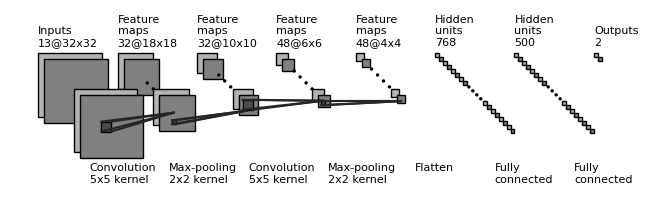

Write Python code to recreate this figure.
"""
[redacted]
All rights reserved.
Redistribution and use in source and binary forms, with or without
    modification, are permitted provided that the following conditions are met:
1. Redistributions of source code must retain the above copyright notice, this
    list of conditions and the following disclaimer.
2. Redistributions in binary form must reproduce the above copyright notice,
    this list of conditions and the following disclaimer in the documentation
    and/or other materials provided with the distribution.
3. Neither the name of the copyright holder nor the names of its contributors
    may be used to endorse or promote products derived from this software
    without specific prior written permission.
THIS SOFTWARE IS PROVIDED BY THE COPYRIGHT HOLDERS AND CONTRIBUTORS "AS IS"
    AND ANY EXPRESS OR IMPLIED WARRANTIES, INCLUDING, BUT NOT LIMITED TO, THE
    IMPLIED WARRANTIES OF MERCHANTABILITY AND FITNESS FOR A PARTICULAR PURPOSE
    ARE DISCLAIMED. IN NO EVENT SHALL THE COPYRIGHT HOLDER OR CONTRIBUTORS BE
    LIABLE FOR ANY DIRECT, INDIRECT, INCIDENTAL, SPECIAL, EXEMPLARY, OR
    CONSEQUENTIAL DAMAGES (INCLUDING, BUT NOT LIMITED TO, PROCUREMENT OF
    SUBSTITUTE GOODS OR SERVICES; LOSS OF USE, DATA, OR PROFITS; OR BUSINESS
    INTERRUPTION) HOWEVER CAUSED AND ON ANY THEORY OF LIABILITY, WHETHER IN
    CONTRACT, STRICT LIABILITY, OR TORT (INCLUDING NEGLIGENCE OR OTHERWISE)
    ARISING IN ANY WAY OUT OF THE USE OF THIS SOFTWARE, EVEN IF ADVISED OF THE
    POSSIBILITY OF SUCH DAMAGE.
"""


import os
import numpy as np
import matplotlib.pyplot as plt
plt.rcdefaults()
from matplotlib.lines import Line2D
from matplotlib.patches import Rectangle
from matplotlib.patches import Circle

NumDots = 4
NumConvMax = 8
NumFcMax = 20
White = 1.
Light = 0.7
Medium = 0.5
Dark = 0.3
Darker = 0.15
Black = 0.


def add_layer(patches, colors, size=(24, 24), num=5,
              top_left=[0, 0],
              loc_diff=[3, -3],
              ):
    # add a rectangle
    top_left = np.array(top_left)
    loc_diff = np.array(loc_diff)
    loc_start = top_left - np.array([0, size[0]])
    for ind in range(num):
        patches.append(Rectangle(loc_start + ind * loc_diff, size[1], size[0]))
        if ind % 2:
            colors.append(Medium)
        else:
            colors.append(Light)


def add_layer_with_omission(patches, colors, size=(24, 24),
                            num=5, num_max=8,
                            num_dots=4,
                            top_left=[0, 0],
                            loc_diff=[3, -3],
                            ):
    # add a rectangle
    top_left = np.array(top_left)
    loc_diff = np.array(loc_diff)
    loc_start = top_left - np.array([0, size[0]])
    this_num = min(num, num_max)
    start_omit = (this_num - num_dots) // 2
    end_omit = this_num - start_omit
    start_omit -= 1
    for ind in range(this_num):
        if (num > num_max) and (start_omit < ind < end_omit):
            omit = True
        else:
            omit = False

        if omit:
            patches.append(
                Circle(loc_start + ind * loc_diff + np.array(size) / 2, 0.5))
        else:
            patches.append(Rectangle(loc_start + ind * loc_diff,
                                     size[1], size[0]))

        if omit:
            colors.append(Black)
        elif ind % 2:
            colors.append(Medium)
        else:
            colors.append(Light)


def add_mapping(patches, colors, start_ratio, end_ratio, patch_size, ind_bgn,
                top_left_list, loc_diff_list, num_show_list, size_list):

    start_loc = top_left_list[ind_bgn] \
        + (num_show_list[ind_bgn] - 1) * np.array(loc_diff_list[ind_bgn]) \
        + np.array([start_ratio[0] * (size_list[ind_bgn][1] - patch_size[1]),
                    - start_ratio[1] * (size_list[ind_bgn][0] - patch_size[0])]
                   )




    end_loc = top_left_list[ind_bgn + 1] \
        + (num_show_list[ind_bgn + 1] - 1) * np.array(
            loc_diff_list[ind_bgn + 1]) \
        + np.array([end_ratio[0] * size_list[ind_bgn + 1][1],
                    - end_ratio[1] * size_list[ind_bgn + 1][0]])


    patches.append(Rectangle(start_loc, patch_size[1], -patch_size[0]))
    colors.append(Dark)
    patches.append(Line2D([start_loc[0], end_loc[0]],
                          [start_loc[1], end_loc[1]]))
    colors.append(Darker)
    patches.append(Line2D([start_loc[0] + patch_size[1], end_loc[0]],
                          [start_loc[1], end_loc[1]]))
    colors.append(Darker)
    patches.append(Line2D([start_loc[0], end_loc[0]],
                          [start_loc[1] - patch_size[0], end_loc[1]]))
    colors.append(Darker)
    patches.append(Line2D([start_loc[0] + patch_size[1], end_loc[0]],
                          [start_loc[1] - patch_size[0], end_loc[1]]))
    colors.append(Darker)



def label(xy, text, xy_off=[0, 4]):
    plt.text(xy[0] + xy_off[0], xy[1] + xy_off[1], text,
             family='sans-serif', size=8)


if __name__ == '__main__':

    fc_unit_size = 2
    layer_width = 40
    flag_omit = True

    patches = []
    colors = []

    fig, ax = plt.subplots()


    ############################
    # conv layers
    size_list = [(32, 32), (18, 18), (10, 10), (6, 6), (4, 4)]
    num_list = [13, 32, 32, 48, 48]
    x_diff_list = [0, layer_width, layer_width, layer_width, layer_width]
    text_list = ['Inputs'] + ['Feature\nmaps'] * (len(size_list) - 1)
    loc_diff_list = [[3, -3]] * len(size_list)

    num_show_list = list(map(min, num_list, [NumConvMax] * len(num_list)))
    top_left_list = np.c_[np.cumsum(x_diff_list), np.zeros(len(x_diff_list))]

    for ind in range(len(size_list)-1,-1,-1):
        if flag_omit:
            add_layer_with_omission(patches, colors, size=size_list[ind],
                                    num=num_list[ind],
                                    num_max=NumConvMax,
                                    num_dots=NumDots,
                                    top_left=top_left_list[ind],
                                    loc_diff=loc_diff_list[ind])
        else:
            add_layer(patches, colors, size=size_list[ind],
                      num=num_show_list[ind],
                      top_left=top_left_list[ind], loc_diff=loc_diff_list[ind])
        label(top_left_list[ind], text_list[ind] + '\n{}@{}x{}'.format(
            num_list[ind], size_list[ind][0], size_list[ind][1]))

    ############################
    # in between layers
    start_ratio_list = [[0.4, 0.5], [0.4, 0.8], [0.4, 0.5], [0.4, 0.8]]
    end_ratio_list = [[0.4, 0.5], [0.4, 0.8], [0.4, 0.5], [0.4, 0.8]]
    patch_size_list = [(5, 5), (2, 2), (5, 5), (2, 2)]
    ind_bgn_list = range(len(patch_size_list))
    text_list = ['Convolution', 'Max-pooling', 'Convolution', 'Max-pooling']

    for ind in range(len(patch_size_list)):
        add_mapping(
            patches, colors, start_ratio_list[ind], end_ratio_list[ind],
            patch_size_list[ind], ind,
            top_left_list, loc_diff_list, num_show_list, size_list)
        label(top_left_list[ind], text_list[ind] + '\n{}x{} kernel'.format(
            patch_size_list[ind][0], patch_size_list[ind][1]), xy_off=[26, -65]
        )


    ############################
    # fully connected layers
    size_list = [(fc_unit_size, fc_unit_size)] * 3
    num_list = [768, 500, 2]
    num_show_list = list(map(min, num_list, [NumFcMax] * len(num_list)))
    x_diff_list = [sum(x_diff_list) + layer_width, layer_width, layer_width]
    top_left_list = np.c_[np.cumsum(x_diff_list), np.zeros(len(x_diff_list))]
    loc_diff_list = [[fc_unit_size, -fc_unit_size]] * len(top_left_list)
    text_list = ['Hidden\nunits'] * (len(size_list) - 1) + ['Outputs']

    for ind in range(len(size_list)):
        if flag_omit:
            add_layer_with_omission(patches, colors, size=size_list[ind],
                                    num=num_list[ind],
                                    num_max=NumFcMax,
                                    num_dots=NumDots,
                                    top_left=top_left_list[ind],
                                    loc_diff=loc_diff_list[ind])
        else:
            add_layer(patches, colors, size=size_list[ind],
                      num=num_show_list[ind],
                      top_left=top_left_list[ind],
                      loc_diff=loc_diff_list[ind])
        label(top_left_list[ind], text_list[ind] + '\n{}'.format(
            num_list[ind]))

    text_list = ['Flatten\n', 'Fully\nconnected', 'Fully\nconnected']

    for ind in range(len(size_list)):
        label(top_left_list[ind], text_list[ind], xy_off=[-10, -65])

    ############################
    for patch, color in zip(patches, colors):
        patch.set_color(color * np.ones(3))
        if isinstance(patch, Line2D):
            ax.add_line(patch)
        else:
            patch.set_edgecolor(Black * np.ones(3))
            ax.add_patch(patch)

    plt.tight_layout()
    plt.axis('equal')
    plt.axis('off')
    plt.show()
    fig.set_size_inches(8, 2.5)

    fig_dir = './'
    fig_ext = '.png'
    fig.savefig(os.path.join(fig_dir, 'convnet_fig' + fig_ext),
                bbox_inches='tight', pad_inches=0)
